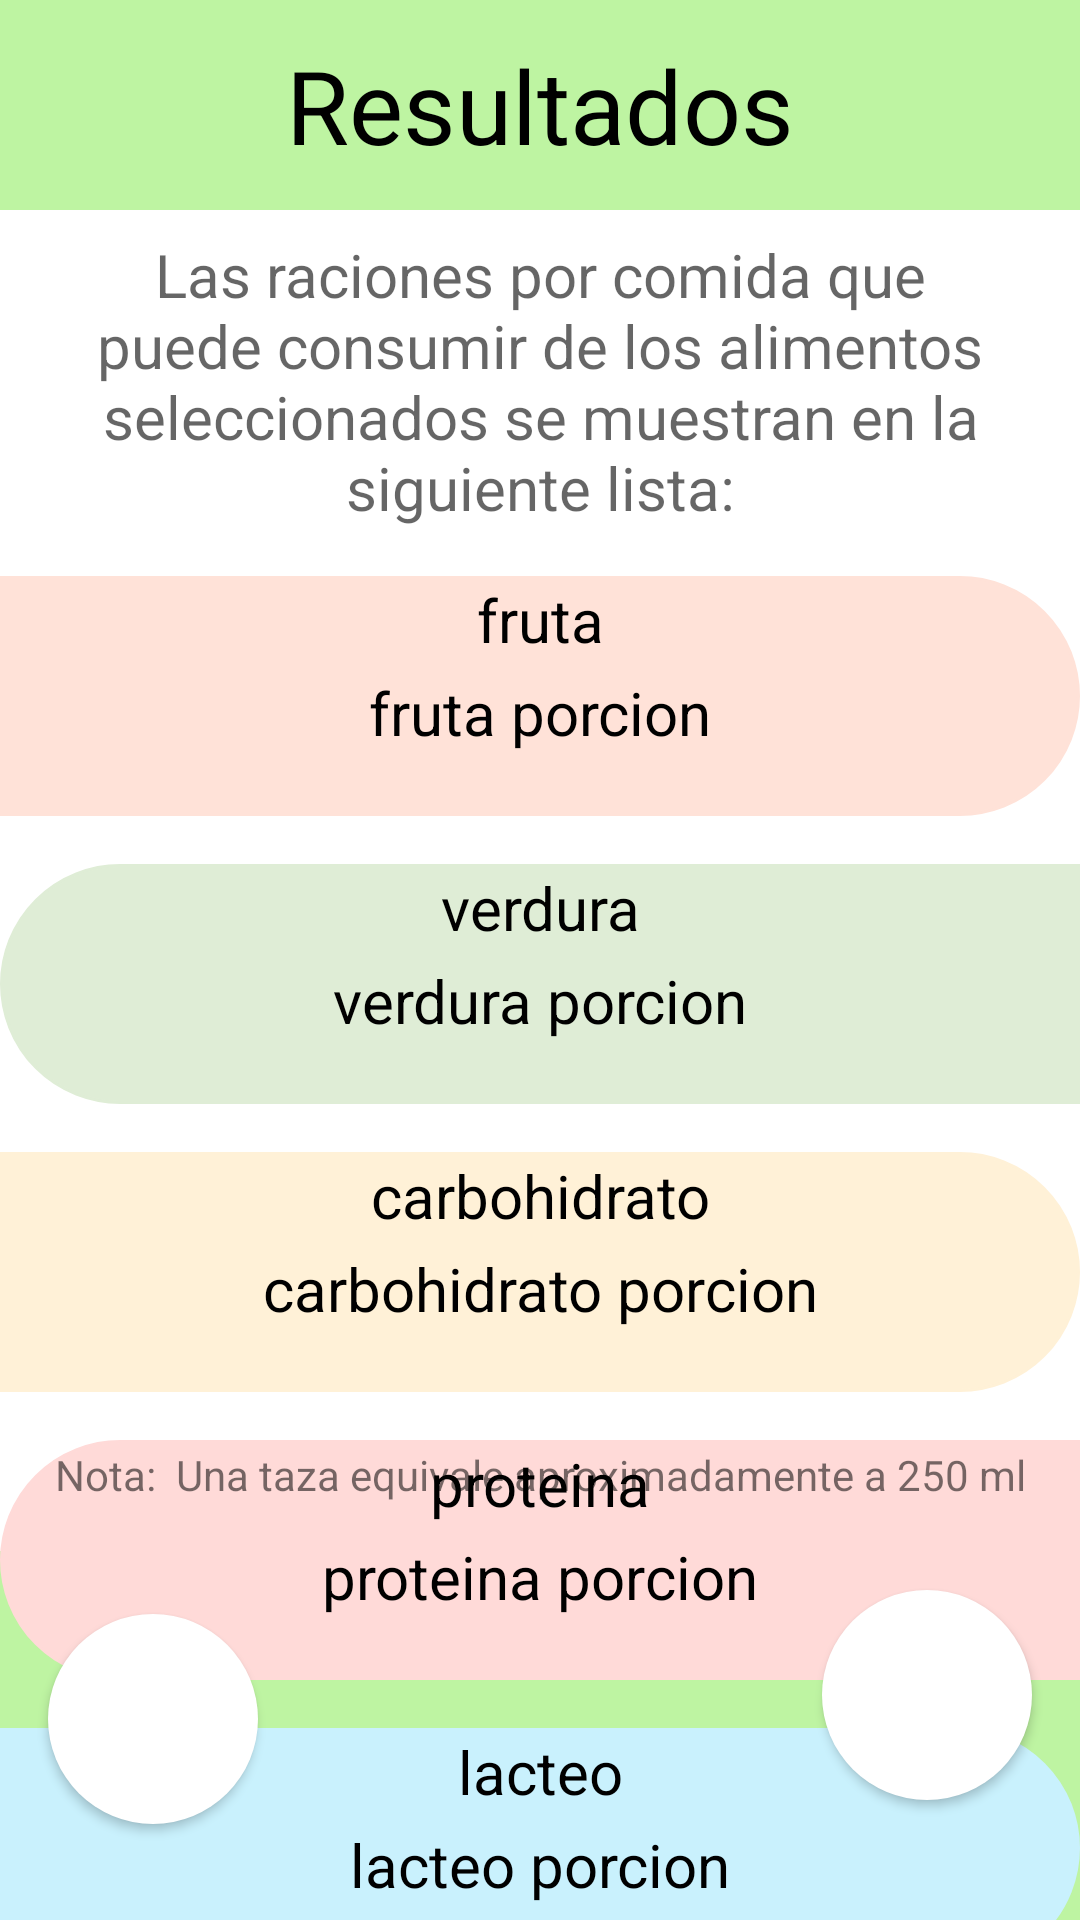

This screen was rendered from an Android layout file. Write that file and the resources it references.
<!-- AndroidManifest.xml: application theme Theme.NutriGreen -->
<!-- res/layout/activity_results.xml -->
<?xml version="1.0" encoding="utf-8"?>
<android.support.constraint.ConstraintLayout xmlns:android="http://schemas.android.com/apk/res/android"
    xmlns:app="http://schemas.android.com/apk/res-auto"
    xmlns:tools="http://schemas.android.com/tools"
    android:layout_width="match_parent"
    android:layout_height="match_parent"
    android:layout_centerHorizontal="false"
    android:background="@color/white"
    android:orientation="vertical"
    tools:context=".results">

    <TextView
        android:id="@+id/textView32"
        android:layout_width="0dp"
        android:layout_height="123dp"
        android:background="@color/green"
        app:layout_constraintBottom_toBottomOf="parent"
        app:layout_constraintEnd_toEndOf="parent"
        app:layout_constraintStart_toStartOf="parent" />

    <TextView
        android:id="@+id/textView35"
        android:layout_width="70dp"
        android:layout_height="20dp"
        android:layout_marginStart="16dp"
        android:layout_marginBottom="8dp"
        android:gravity="center"
        android:text="Volver"
        app:layout_constraintBottom_toBottomOf="parent"
        app:layout_constraintStart_toStartOf="parent" />

    <TextView
        android:id="@+id/textView36"
        android:layout_width="70dp"
        android:layout_height="20dp"
        android:layout_marginEnd="16dp"
        android:layout_marginBottom="8dp"
        android:gravity="center"
        android:text="Ayuda"
        app:layout_constraintBottom_toBottomOf="parent"
        app:layout_constraintEnd_toEndOf="parent" />

    <Button
        android:id="@+id/btn_back2"
        android:layout_width="70dp"
        android:layout_height="70dp"
        android:layout_marginStart="16dp"
        android:layout_marginBottom="32dp"
        android:background="@drawable/round_element"
        android:foreground="@drawable/circle_chevron_left"
        android:onClick="volver"
        app:layout_constraintBottom_toBottomOf="parent"
        app:layout_constraintStart_toStartOf="parent"
        tools:ignore="TouchTargetSizeCheck,SpeakableTextPresentCheck" />

    <Button
        android:id="@+id/choice_help3"
        android:layout_width="70dp"
        android:layout_height="70dp"
        android:layout_marginEnd="16dp"
        android:layout_marginBottom="32dp"
        android:background="@drawable/round_element"
        android:foreground="@drawable/circle_question"
        android:onClick="helpResultado"
        app:layout_constraintBottom_toBottomOf="@+id/textView36"
        app:layout_constraintEnd_toEndOf="parent"
        tools:ignore="TouchTargetSizeCheck,SpeakableTextPresentCheck" />

    <TextView
        android:id="@+id/txt_frn"
        android:layout_width="0dp"
        android:layout_height="80dp"
        android:layout_marginTop="16dp"
        android:background="@drawable/right_round_element"
        android:backgroundTint="#ffe2d8"
        android:gravity="center_horizontal"
        android:text="fruta"
        android:textAppearance="@style/TextAppearance.AppCompat.Medium"
        android:textColor="#000000"
        android:textSize="20sp"
        app:layout_constraintEnd_toEndOf="parent"
        app:layout_constraintStart_toStartOf="parent"
        app:layout_constraintTop_toBottomOf="@+id/txt" />

    <TextView
        android:id="@+id/txt_frp"
        android:layout_width="wrap_content"
        android:layout_height="wrap_content"
        android:layout_marginTop="32dp"
        android:text="fruta porcion"
        android:textAppearance="@style/TextAppearance.AppCompat.Medium"
        android:textColor="#000000"
        android:textSize="20sp"
        app:layout_constraintEnd_toEndOf="parent"
        app:layout_constraintStart_toStartOf="parent"
        app:layout_constraintTop_toTopOf="@+id/txt_frn" />

    <TextView
        android:id="@+id/txt_vern"
        android:layout_width="0dp"
        android:layout_height="80dp"
        android:layout_marginTop="16dp"
        android:background="@drawable/left_round_element"
        android:backgroundTint="#dfedd6"
        android:gravity="center_horizontal"
        android:text="verdura"
        android:textAppearance="@style/TextAppearance.AppCompat.Medium"
        android:textColor="#000000"
        android:textSize="20sp"
        app:layout_constraintEnd_toEndOf="parent"
        app:layout_constraintStart_toStartOf="parent"
        app:layout_constraintTop_toBottomOf="@+id/txt_frn" />

    <TextView
        android:id="@+id/txt_verp"
        android:layout_width="wrap_content"
        android:layout_height="wrap_content"
        android:layout_marginTop="32dp"
        android:text="verdura porcion"
        android:textAppearance="@style/TextAppearance.AppCompat.Medium"
        android:textColor="#000000"
        android:textSize="20sp"
        app:layout_constraintEnd_toEndOf="parent"
        app:layout_constraintStart_toStartOf="parent"
        app:layout_constraintTop_toTopOf="@+id/txt_vern" />

    <TextView
        android:id="@+id/txt_carbn"
        android:layout_width="0dp"
        android:layout_height="80dp"
        android:layout_marginTop="16dp"
        android:background="@drawable/right_round_element"
        android:backgroundTint="#fff1d7"
        android:gravity="center_horizontal"
        android:text="carbohidrato"
        android:textAppearance="@style/TextAppearance.AppCompat.Medium"
        android:textColor="#000000"
        android:textSize="20sp"
        app:layout_constraintEnd_toEndOf="parent"
        app:layout_constraintStart_toStartOf="parent"
        app:layout_constraintTop_toBottomOf="@+id/txt_vern" />

    <TextView
        android:id="@+id/txt_carbp"
        android:layout_width="wrap_content"
        android:layout_height="wrap_content"
        android:layout_marginTop="32dp"
        android:text="carbohidrato porcion"
        android:textAppearance="@style/TextAppearance.AppCompat.Medium"
        android:textColor="#000000"
        android:textSize="20sp"
        app:layout_constraintEnd_toEndOf="parent"
        app:layout_constraintStart_toStartOf="parent"
        app:layout_constraintTop_toTopOf="@+id/txt_carbn" />

    <TextView
        android:id="@+id/txt_protn"
        android:layout_width="0dp"
        android:layout_height="80dp"
        android:layout_marginTop="16dp"
        android:background="@drawable/left_round_element"
        android:backgroundTint="#ffdad8"
        android:gravity="center_horizontal"
        android:text="proteina"
        android:textAppearance="@style/TextAppearance.AppCompat.Medium"
        android:textColor="#000000"
        android:textSize="20sp"
        app:layout_constraintEnd_toEndOf="parent"
        app:layout_constraintHorizontal_bias="0.0"
        app:layout_constraintStart_toStartOf="parent"
        app:layout_constraintTop_toBottomOf="@+id/txt_carbn" />

    <TextView
        android:id="@+id/txt_protp"
        android:layout_width="wrap_content"
        android:layout_height="wrap_content"
        android:layout_marginTop="32dp"
        android:text="proteina porcion"
        android:textAppearance="@style/TextAppearance.AppCompat.Medium"
        android:textColor="#000000"
        android:textSize="20sp"
        app:layout_constraintEnd_toEndOf="parent"
        app:layout_constraintStart_toStartOf="parent"
        app:layout_constraintTop_toTopOf="@+id/txt_protn" />

    <TextView
        android:id="@+id/txt_lacn"
        android:layout_width="0dp"
        android:layout_height="80dp"
        android:layout_marginTop="16dp"
        android:background="@drawable/right_round_element"
        android:backgroundTint="#c9f1fd"
        android:gravity="center_horizontal"
        android:text="lacteo"
        android:textAppearance="@style/TextAppearance.AppCompat.Medium"
        android:textColor="#000000"
        android:textSize="20sp"
        app:layout_constraintEnd_toEndOf="parent"
        app:layout_constraintStart_toStartOf="parent"
        app:layout_constraintTop_toBottomOf="@+id/txt_protn" />

    <TextView
        android:id="@+id/txt_lacp"
        android:layout_width="wrap_content"
        android:layout_height="wrap_content"
        android:layout_marginTop="32dp"
        android:text="lacteo porcion"
        android:textAppearance="@style/TextAppearance.AppCompat.Medium"
        android:textColor="#000000"
        android:textSize="20sp"
        app:layout_constraintEnd_toEndOf="parent"
        app:layout_constraintStart_toStartOf="parent"
        app:layout_constraintTop_toTopOf="@+id/txt_lacn" />

    <TextView
        android:id="@+id/txt"
        android:layout_width="0dp"
        android:layout_height="wrap_content"
        android:layout_marginStart="8dp"
        android:layout_marginTop="8dp"
        android:layout_marginEnd="8dp"
        android:gravity="center"
        android:justificationMode="none"
        android:text="@string/raciones"
        android:textAppearance="@style/TextAppearance.AppCompat.Medium"
        android:textSize="20sp"
        app:layout_constraintEnd_toEndOf="parent"
        app:layout_constraintStart_toStartOf="parent"
        app:layout_constraintTop_toBottomOf="@+id/textView25" />

    <TextView
        android:id="@+id/txt_adv"
        android:layout_width="350dp"
        android:layout_height="92dp"
        android:gravity="center"
        android:text="@string/adv1"
        android:textAppearance="@style/TextAppearance.AppCompat.Small"
        android:visibility="gone"
        app:layout_constraintBottom_toTopOf="@+id/txt_nota"
        app:layout_constraintEnd_toEndOf="parent"
        app:layout_constraintStart_toStartOf="parent" />

    <TextView
        android:id="@+id/textView25"
        android:layout_width="0dp"
        android:layout_height="70dp"
        android:autoText="false"
        android:background="@color/green"
        android:gravity="center"
        android:text="Resultados"
        android:textColor="#000000"
        android:textSize="34sp"
        app:layout_constraintEnd_toEndOf="parent"
        app:layout_constraintStart_toStartOf="parent"
        app:layout_constraintTop_toTopOf="parent" />

    <TextView
        android:id="@+id/txt_nota"
        android:layout_width="wrap_content"
        android:layout_height="wrap_content"
        android:layout_marginBottom="16dp"
        android:text="Nota:  Una taza equivale aproximadamente a 250 ml"
        app:layout_constraintBottom_toTopOf="@+id/textView32"
        app:layout_constraintEnd_toEndOf="parent"
        app:layout_constraintStart_toStartOf="parent" />

</android.support.constraint.ConstraintLayout>
<!-- resources referenced by this layout -->
<resources>
  <color name="green">#BEF4A2</color>
  <color name="white">#FFFFFFFF</color>
  <!-- drawable left_round_element (drawable) -->
  <?xml version="1.0" encoding="UTF-8"?>
  <shape xmlns:android="http://schemas.android.com/apk/res/android">
      <solid android:color="#ffffffff"/>
  
      <stroke
          android:width="1dp"
          android:color="#000000"
          />
  
      <padding
          android:left="1dp"
          android:top="1dp"
          android:right="1dp"
          android:bottom="1dp"
          />
  
      <corners
          android:bottomRightRadius="0dp"
          android:bottomLeftRadius="50dp"
          android:topLeftRadius="50dp"
          android:topRightRadius="0dp"/>
  </shape>
  <!-- drawable right_round_element (drawable) -->
  <?xml version="1.0" encoding="UTF-8"?>
  <shape xmlns:android="http://schemas.android.com/apk/res/android">
      <solid android:color="#ffffffff"/>
  
      <stroke
          android:width="1dp"
          android:color="#000000"
          />
  
      <padding
          android:left="1dp"
          android:top="1dp"
          android:right="1dp"
          android:bottom="1dp"
          />
  
      <corners
          android:bottomRightRadius="50dp"
          android:bottomLeftRadius="0dp"
          android:topLeftRadius="0dp"
          android:topRightRadius="50dp"/>
  </shape>
  <!-- drawable round_element (drawable) -->
  <?xml version="1.0" encoding="UTF-8"?>
  <shape xmlns:android="http://schemas.android.com/apk/res/android">
      <solid android:color="#ffffffff"/>
  
      <stroke
          android:width="0dp"
          android:color="#000000"
          />
  
      <padding
          android:left="1dp"
          android:top="1dp"
          android:right="1dp"
          android:bottom="1dp"
          />
  
      <corners
          android:bottomRightRadius="250dp"
          android:bottomLeftRadius="250dp"
          android:topLeftRadius="250dp"
          android:topRightRadius="250dp"/>
  </shape>
  <string name="adv1">Si usted decide tomar alcohol, reduzca la cantidad y hágalo con un alimento. Consulte con su proveedor de atención médica sobre la forma como el alcohol afectará su azúcar en la sangre y para determinar una cantidad segura para usted.</string>
  <string name="raciones">Las raciones por comida que puede consumir de los alimentos seleccionados se muestran en la siguiente lista:</string>
  <style name="Theme.NutriGreen" parent="Theme.AppCompat.Light.DarkActionBar">
          
          <item name="colorPrimary">@color/nutrigreen</item>
          <item name="colorPrimaryDark">@color/purple_700</item>
          <item name="colorAccent">@color/teal_200</item>
          
      </style>
  <color name="nutrigreen">#CBE8BA</color>
  <color name="purple_700">#FF3700B3</color>
  <color name="teal_200">#FF03DAC5</color>
</resources>
